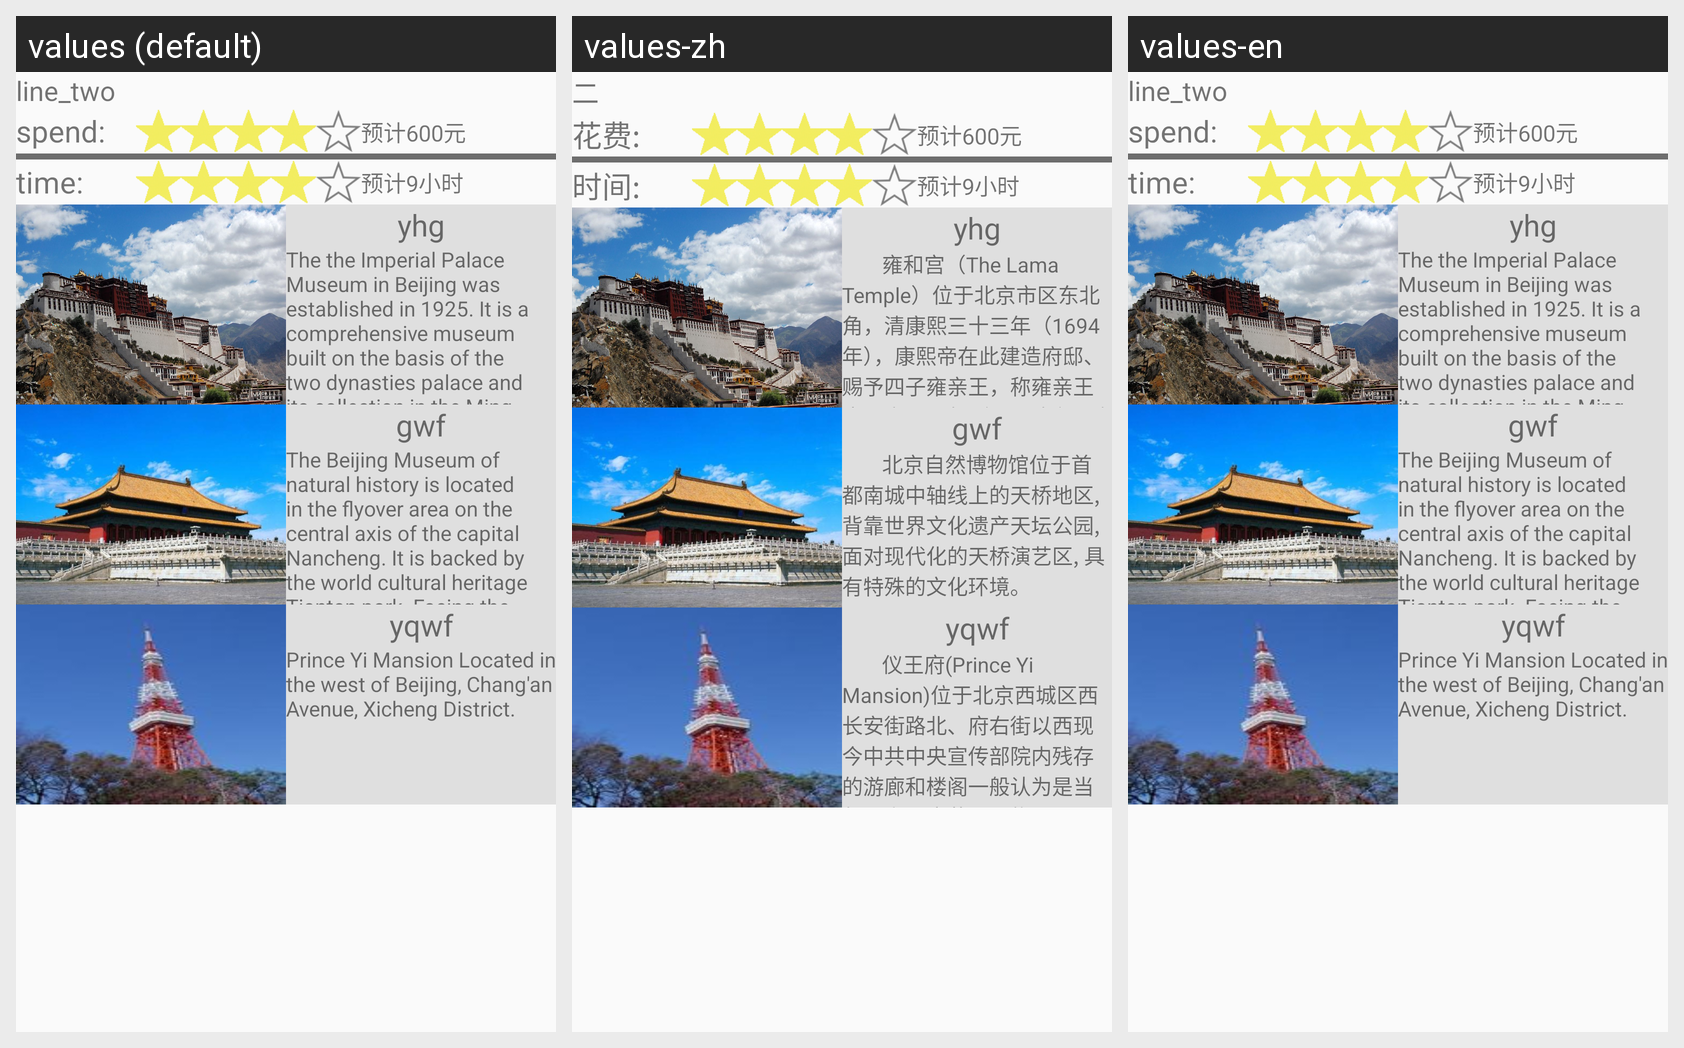

Here is an Android app screen in its default locale and in the app's own translations. Write out the translated-string differences for the strings that appear on this screen.
Android screen res/layout/linearlayout_item1.xml rendered under 3 locales, left to right: values (default), values-zh, values-en. Device: Nexus 5 (rendered at 1080×1920; each locale shown at half size, 540×960, under a caption strip naming it); theme AppTheme.
Strings drawn on this screen, with the default value and each locale's value (text and hints the layout hard-codes, and strings that could not be matched under every locale, appear in the picture but are not listed):

line_two
  values: line_two
  values-zh: 二
  values-en: line_two

spend
  values: spend:
  values-zh: 花费:
  values-en: spend:

time
  values: time:
  values-zh: 时间:
  values-en: time:

yhg
  values: yhg
  values-zh: yhg
  values-en: yhg  [not translated; the default value is used]

yonghegong_text
  values: The the Imperial Palace Museum in Beijing was established in 1925. It is a comprehensive museum built on the basis of the two dynasties palace and its collection in the Ming Dynasty and Qing dynasty
  values-zh:         雍和宫（The Lama Temple）位于北京市区东北角，清康熙三十三年（1694年），康熙帝在此建造府邸、赐予四子雍亲王，称雍亲王府。雍正三年（1725年），改王府为行宫，称雍和宫。
  values-en: The the Imperial Palace Museum in Beijing was established in 1925. It is a comprehensive museum built on the basis of the two dynasties palace and its collection in the Ming Dynasty and Qing dynasty  [not translated; the default value is used]

gwf
  values: gwf
  values-zh: gwf
  values-en: gwf  [not translated; the default value is used]

gugong_text
  values: The Beijing Museum of natural history is located in the flyover area on the central axis of the capital Nancheng. It is backed by the world cultural heritage Tiantan park. Facing the modern flyover performing arts area, it has a special cultural environment.
  values-zh:         北京自然博物馆位于首都南城中轴线上的天桥地区,背靠世界文化遗产天坛公园,面对现代化的天桥演艺区, 具有特殊的文化环境。
  values-en: The Beijing Museum of natural history is located in the flyover area on the central axis of the capital Nancheng. It is backed by the world cultural heritage Tiantan park. Facing the modern flyover performing arts area, it has a special cultural environment.  [not translated; the default value is used]

yqwf
  values: yqwf
  values-zh: yqwf
  values-en: yqwf  [not translated; the default value is used]

ywf_text
  values: Prince Yi Mansion Located in the west of Beijing, Chang'an Avenue, Xicheng District.
  values-zh:         仪王府(Prince Yi Mansion)位于北京西城区西长安街路北、府右街以西现今中共中央宣传部院内残存的游廊和楼阁一般认为是当年仪亲王府花园旧物。.
  values-en: Prince Yi Mansion Located in the west of Beijing, Chang'an Avenue, Xicheng District.  [not translated; the default value is used]
